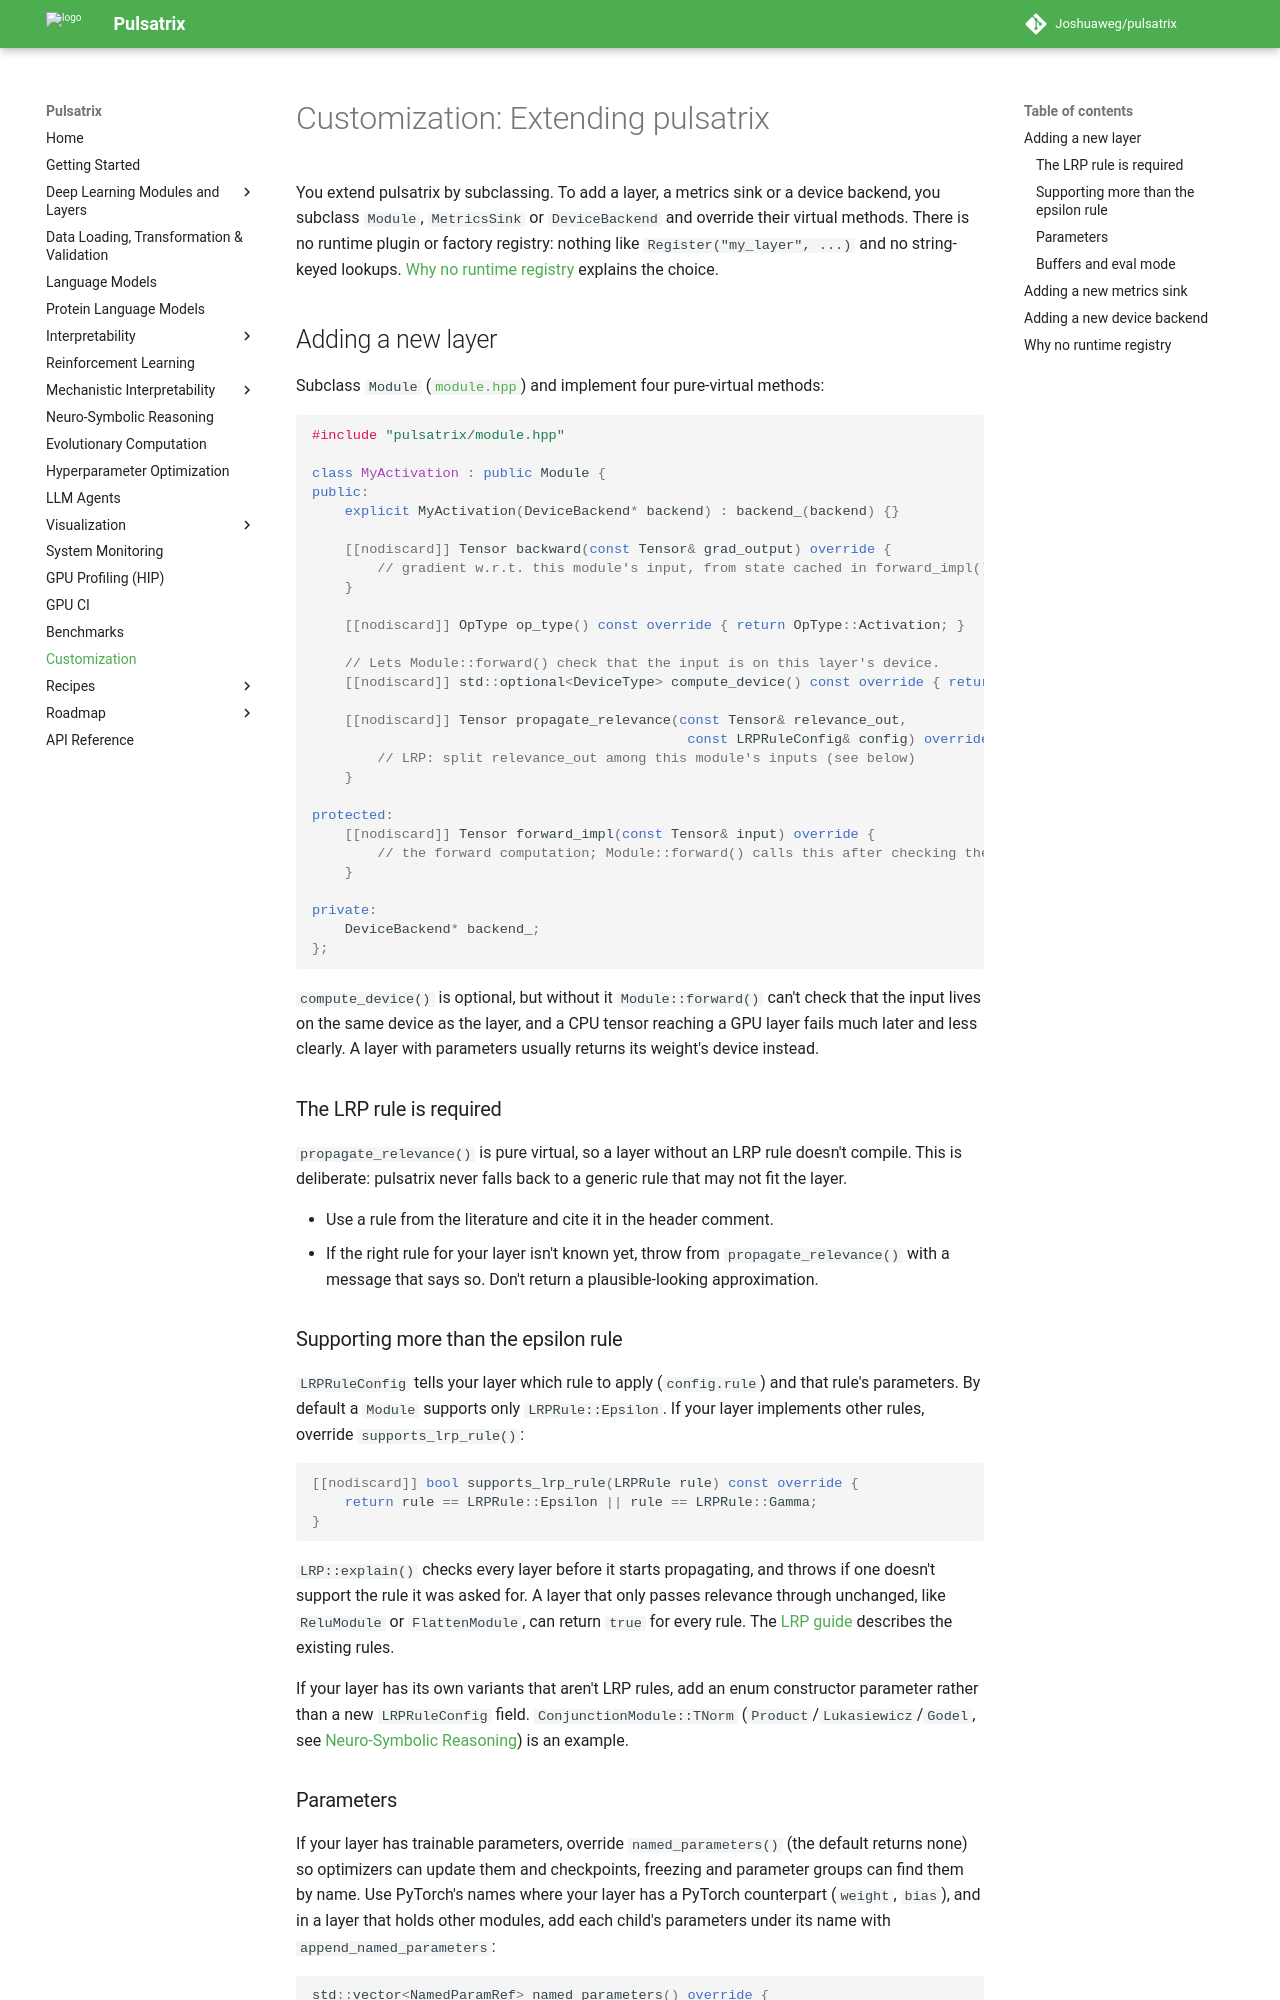

repository: Joshuaweg/pulsatrix · page: customization/index.html · generator: mkdocs

# Customization: Extending pulsatrix

You extend pulsatrix by subclassing. To add a layer, a metrics sink or a device backend, you
subclass `Module`, `MetricsSink` or `DeviceBackend` and override their virtual methods. There is
no runtime plugin or factory registry: nothing like `Register("my_layer", ...)` and no
string-keyed lookups. [Why no runtime registry](#why-no-runtime-registry) explains the choice.

## Adding a new layer

Subclass `Module` ([`module.hpp`](https://github.com/Joshuaweg/pulsatrix/blob/master/include/pulsatrix/module.hpp))
and implement four pure-virtual methods:

```cpp
#include "pulsatrix/module.hpp"

class MyActivation : public Module {
public:
    explicit MyActivation(DeviceBackend* backend) : backend_(backend) {}

    [[nodiscard]] Tensor backward(const Tensor& grad_output) override {
        // gradient w.r.t. this module's input, from state cached in forward_impl()
    }

    [[nodiscard]] OpType op_type() const override { return OpType::Activation; }

    // Lets Module::forward() check that the input is on this layer's device.
    [[nodiscard]] std::optional<DeviceType> compute_device() const override { return backend_->device(); }

    [[nodiscard]] Tensor propagate_relevance(const Tensor& relevance_out,
                                              const LRPRuleConfig& config) override {
        // LRP: split relevance_out among this module's inputs (see below)
    }

protected:
    [[nodiscard]] Tensor forward_impl(const Tensor& input) override {
        // the forward computation; Module::forward() calls this after checking the input
    }

private:
    DeviceBackend* backend_;
};
```

`compute_device()` is optional, but without it `Module::forward()` can't check that the input
lives on the same device as the layer, and a CPU tensor reaching a GPU layer fails much later
and less clearly. A layer with parameters usually returns its weight's device instead.

### The LRP rule is required

`propagate_relevance()` is pure virtual, so a layer without an LRP rule doesn't compile. This
is deliberate: pulsatrix never falls back to a generic rule that may not fit the layer.

- Use a rule from the literature and cite it in the header comment.
- If the right rule for your layer isn't known yet, throw from `propagate_relevance()` with a
  message that says so. Don't return a plausible-looking approximation.

### Supporting more than the epsilon rule

`LRPRuleConfig` tells your layer which rule to apply (`config.rule`) and that rule's parameters.
By default a `Module` supports only `LRPRule::Epsilon`. If your layer implements other rules,
override `supports_lrp_rule()`:

```cpp
[[nodiscard]] bool supports_lrp_rule(LRPRule rule) const override {
    return rule == LRPRule::Epsilon || rule == LRPRule::Gamma;
}
```

`LRP::explain()` checks every layer before it starts propagating, and throws if one doesn't
support the rule it was asked for. A layer that only passes relevance through unchanged, like
`ReluModule` or `FlattenModule`, can return `true` for every rule. The
[LRP guide](../interpretability/lrp.md) describes the existing rules.

If your layer has its own variants that aren't LRP rules, add an enum constructor parameter
rather than a new `LRPRuleConfig` field. `ConjunctionModule::TNorm`
(`Product`/`Lukasiewicz`/`Godel`, see [Neuro-Symbolic Reasoning](../neuro-symbolic/index.md))
is an example.
